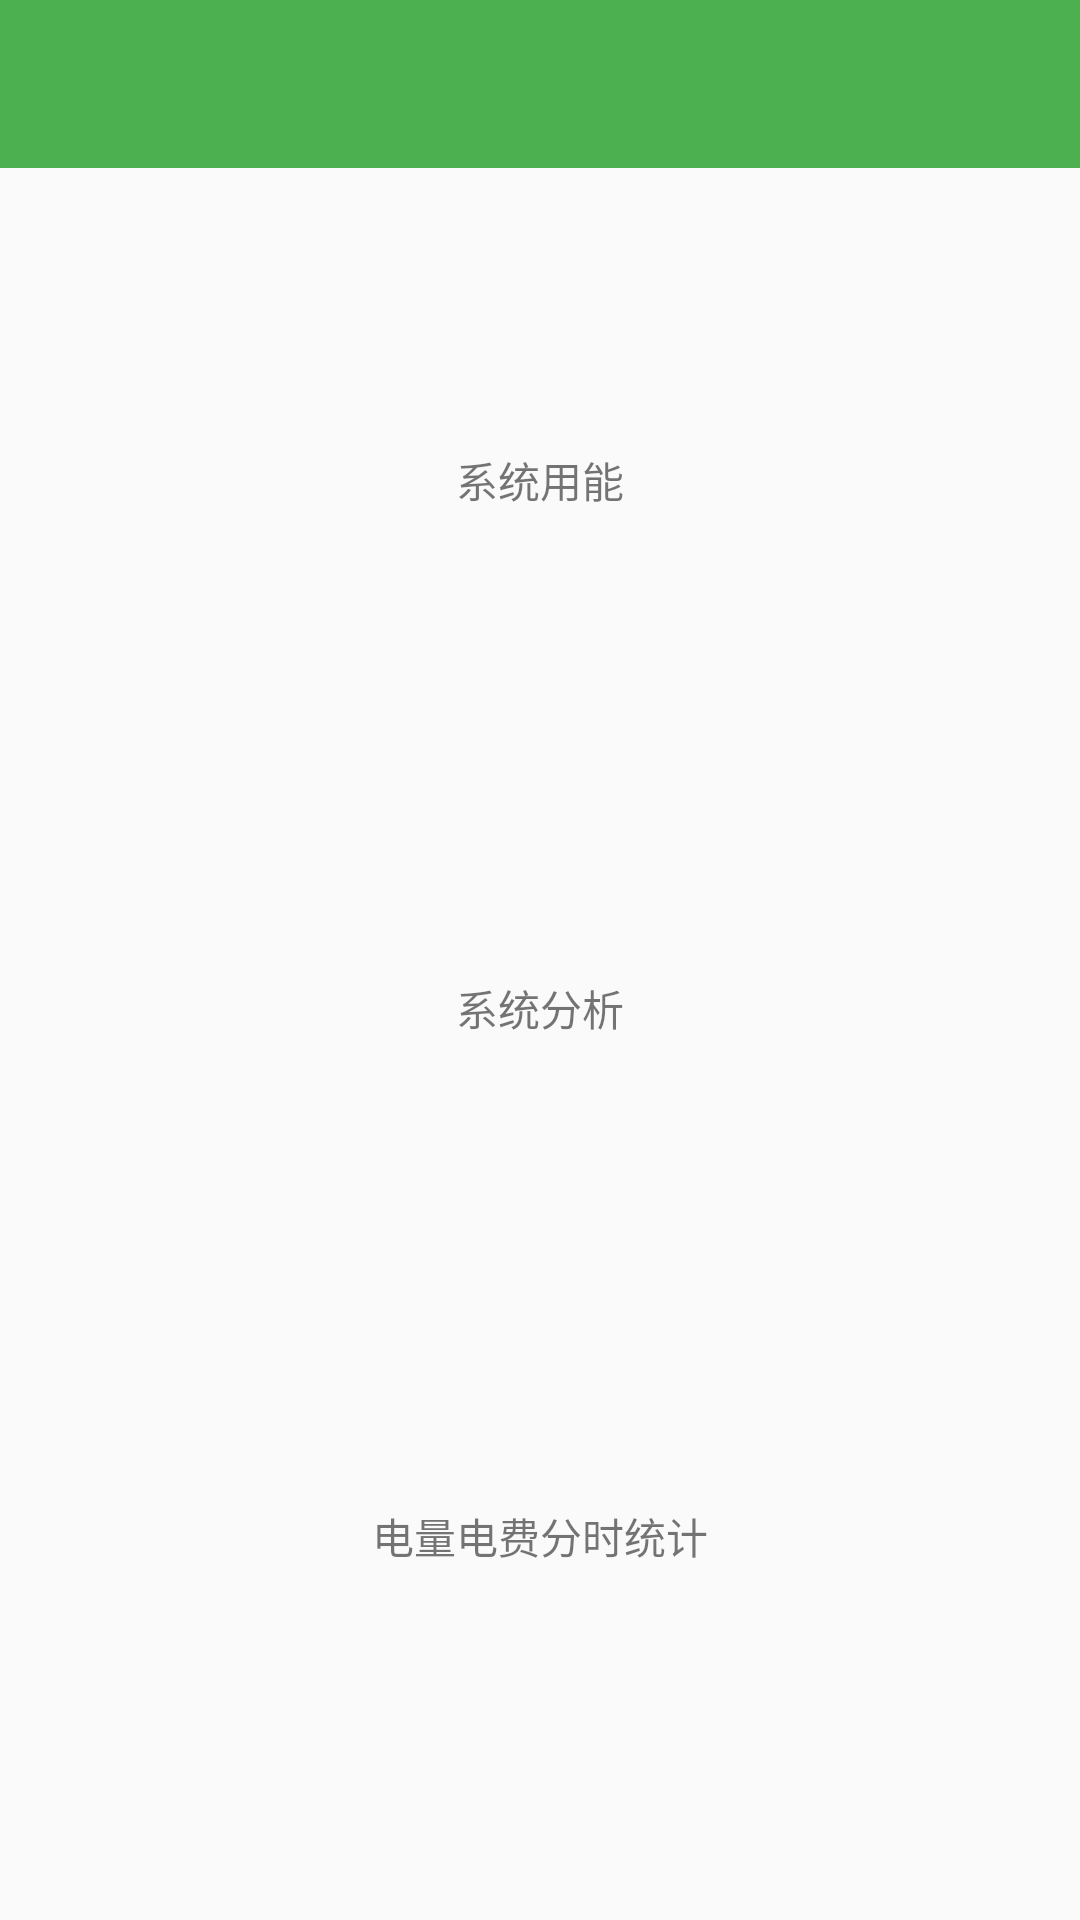

Android layout source for this screen:
<!-- AndroidManifest.xml: application theme AppTheme -->
<!-- res/layout/fragment_data_analysis.xml -->
<?xml version="1.0" encoding="utf-8"?>
<LinearLayout xmlns:android="http://schemas.android.com/apk/res/android"
    android:layout_width="match_parent"
    android:layout_height="match_parent"
    android:orientation="vertical">

    <include layout="@layout/layout_fragment_title" />


    <TextView
        android:id="@+id/tv_power_analysis_data"
        android:layout_width="match_parent"
        android:layout_height="160dp"
        android:layout_marginStart="24dp"
        android:layout_marginTop="24dp"
        android:layout_marginEnd="24dp"
        android:background="@drawable/shape_tv_count"
        android:gravity="center"
        android:text="系统用能" />

    <TextView
        android:id="@+id/tv_system_analysis_data"
        android:layout_width="match_parent"
        android:layout_height="160dp"
        android:layout_marginStart="24dp"
        android:layout_marginTop="16dp"
        android:layout_marginEnd="24dp"
        android:background="@drawable/shape_tv_count"
        android:gravity="center"
        android:text="系统分析" />

    <TextView
        android:id="@+id/tv_count_analysis_data"
        android:layout_width="match_parent"
        android:layout_height="160dp"
        android:layout_marginStart="24dp"
        android:layout_marginTop="16dp"
        android:layout_marginEnd="24dp"
        android:background="@drawable/shape_tv_count"
        android:gravity="center"
        android:text="电量电费分时统计" />


</LinearLayout>
<!-- res/layout/layout_fragment_title.xml (included above) -->
<?xml version="1.0" encoding="utf-8"?>
<LinearLayout xmlns:android="http://schemas.android.com/apk/res/android"
    android:layout_width="match_parent"
    android:layout_height="56dp"
    android:background="@color/colorPrimary"
    android:gravity="center_vertical"
    android:orientation="horizontal"
    android:paddingStart="8dp"
    android:paddingEnd="8dp">

    <ImageView
        android:id="@+id/iv_back"
        android:layout_width="72dp"
        android:layout_height="36dp"
        android:src="@drawable/ic_back"
        android:visibility="invisible" />

    <TextView
        android:id="@+id/tv_title"
        style="@style/TitleText"
        android:layout_width="0dp"
        android:layout_height="64dp"
        android:layout_weight="1"
        android:elevation="4dp"
        android:gravity="center" />

    <TextView
        android:id="@+id/tv_back"
        style="@style/TitleText"
        android:layout_width="72dp"
        android:layout_height="match_parent"
        android:layout_marginEnd="16dp"
        android:elevation="4dp"
        android:gravity="end|center_vertical"
        android:text="退出"
        android:visibility="invisible" />

</LinearLayout>
<!-- resources referenced by this layout -->
<resources>
  <color name="colorPrimary">#4CAF50</color>
  <style name="TitleText">
          <item name="android:textSize">22sp</item>
          <item name="android:textColor">@color/white</item>
      </style>
  <style name="AppTheme" parent="Theme.AppCompat.Light.NoActionBar">
          
          <item name="colorPrimary">@color/colorPrimary</item>
          <item name="colorPrimaryDark">@color/colorPrimaryDark</item>
          <item name="colorAccent">@color/colorAccent</item>
          <item name="colorControlNormal">@color/white</item>
          <item name="android:windowAnimationStyle">@style/SlideRightAnimation</item>
      </style>
  <color name="white">#ffffff</color>
  <color name="colorPrimaryDark">#384ab8</color>
  <color name="colorAccent">#4c60d0</color>
  <style name="SlideRightAnimation" parent="@android:style/Animation.Activity">
          <item name="android:activityOpenEnterAnimation">@anim/slide_in_right</item>
          <item name="android:activityOpenExitAnimation">@null</item>
          <item name="android:activityCloseEnterAnimation">@null</item>
          <item name="android:activityCloseExitAnimation">@anim/slide_out_right</item>
      </style>
</resources>
